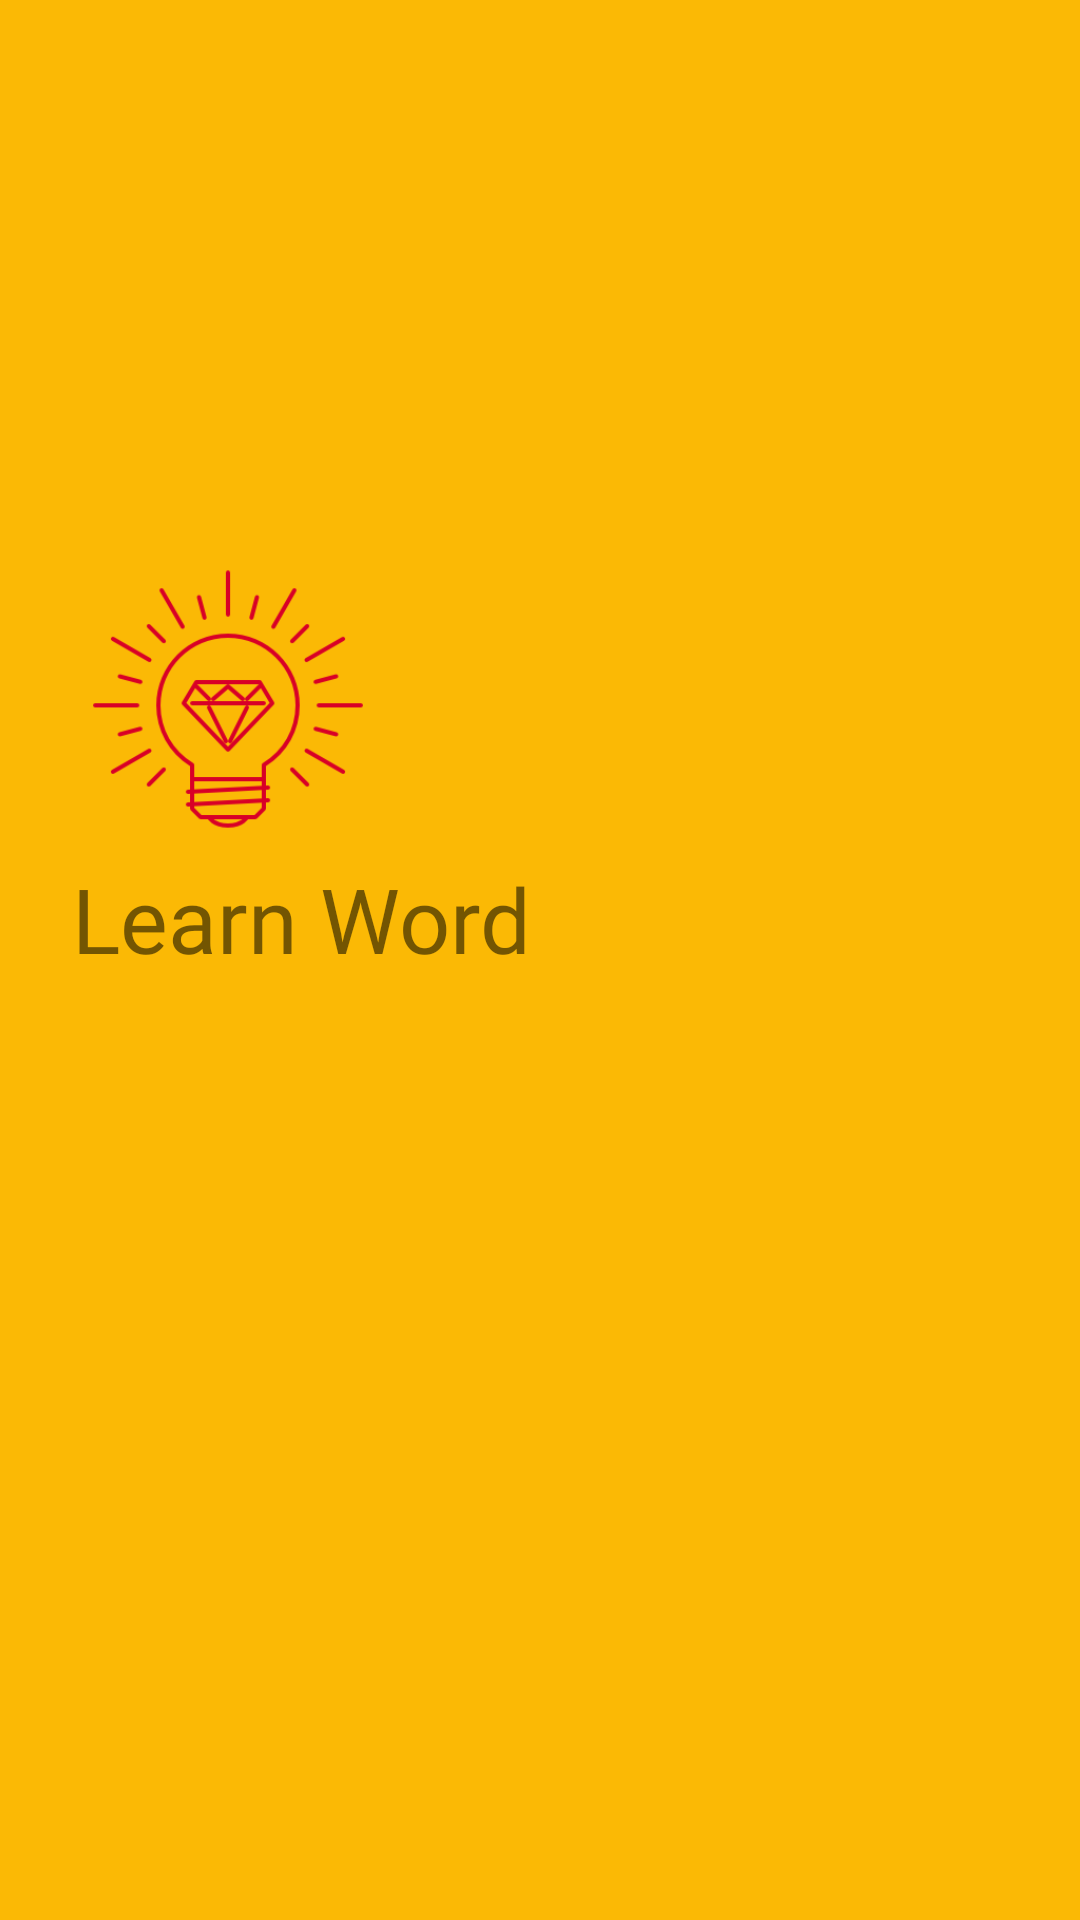

Write the Android layout XML for this screen, with the resource values it uses.
<!-- AndroidManifest.xml: activity theme AppTheme -->
<!-- res/layout/activity_splash.xml -->
<?xml version="1.0" encoding="utf-8"?>
<android.support.constraint.ConstraintLayout
    xmlns:android="http://schemas.android.com/apk/res/android"
    xmlns:app="http://schemas.android.com/apk/res-auto"
    xmlns:tools="http://schemas.android.com/tools"
    android:layout_width="match_parent"
    android:layout_height="match_parent"
    android:orientation="vertical"
    android:background="@color/colorOrange"
    >

    <TextView
        android:layout_width="match_parent"
        android:layout_height="wrap_content"
        android:layout_alignParentBottom="true"
        android:layout_alignParentStart="true"
        android:layout_marginTop="8dp"
        android:fontFamily="@font/diplomata"
        android:fontFeatureSettings="@string/learn_word"
        android:paddingLeft="24dp"
        android:text="@string/learn_word"
        android:textSize="30sp"
        app:layout_constraintTop_toBottomOf="@+id/imageView"
        tools:layout_editor_absoluteX="0dp" />

    <ImageView
        android:id="@+id/imageView"
        android:layout_width="152dp"
        android:layout_height="90dp"
        android:layout_alignParentTop="true"
        android:layout_centerHorizontal="true"
        android:layout_marginTop="188dp"
        app:layout_constraintEnd_toEndOf="parent"
        app:layout_constraintHorizontal_bias="0.0"
        app:layout_constraintStart_toStartOf="parent"
        app:layout_constraintTop_toTopOf="parent"
        app:srcCompat="@drawable/bulb" />

</android.support.constraint.ConstraintLayout>
<!-- resources referenced by this layout -->
<resources>
  <color name="colorOrange">#fbb905</color>
  <!-- drawable bulb: png bitmap (drawable, 13524 bytes) -->
  <string name="learn_word">Learn Word</string>
  <style name="AppTheme" parent="Theme.AppCompat.Light.DarkActionBar">
          
          <item name="colorPrimary">@color/colorPrimary</item>
          <item name="colorPrimaryDark">@color/colorOrange</item>
          <item name="colorAccent">@color/colorRed</item>
  
      </style>
  <color name="colorPrimary">#ff9800</color>
  <color name="colorRed">#dd2c00</color>
</resources>
